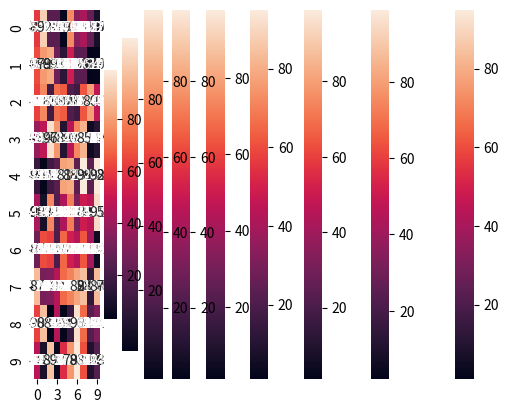

Source code (Python): (Note: this script raises an exception after producing the figure.)

# importing the modules
import numpy as np
import seaborn as sn
import matplotlib.pyplot as plt

for i in range(1,11): 
    # generating 2-D 10x10 matrix of random numbers
    # from 1 to 100
    data = np.random.randint(low=1,
                            high=100,
                            size=(10, 10))
    data[i,i] = data[i,i] + i
    
    # setting the parameter values
    annot = True
    
    # plotting the heatmap
    hm = sn.heatmap(data=data,
                    annot=annot)
    
    # displaying the plotted heatmap
    plt.show()